Run: headless pygame with SDL's dummy video driver; simulated clock (each Clock.tick advances the game by its frame time, no real sleeping); random seed 0; keys injected as events and as key.get_pressed() state; no mouse input.
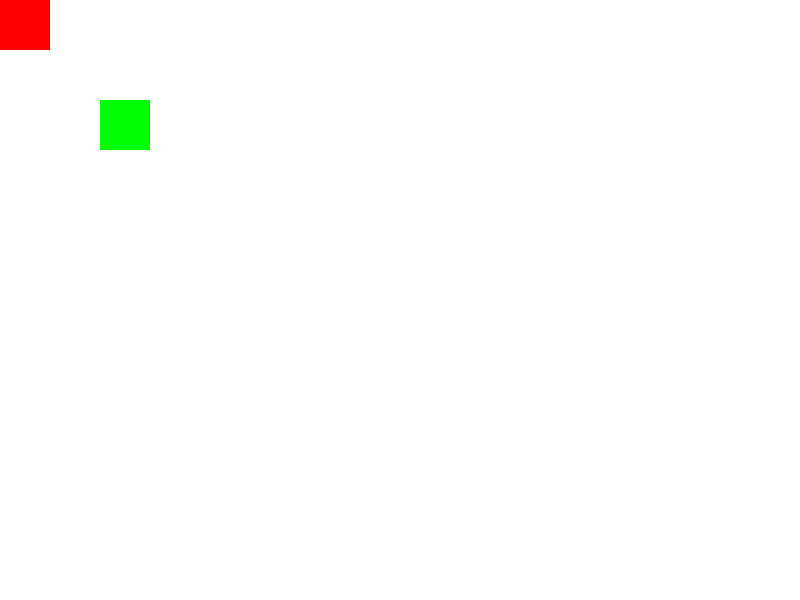
Frame 1 of 4 · flips 1–60 · no input
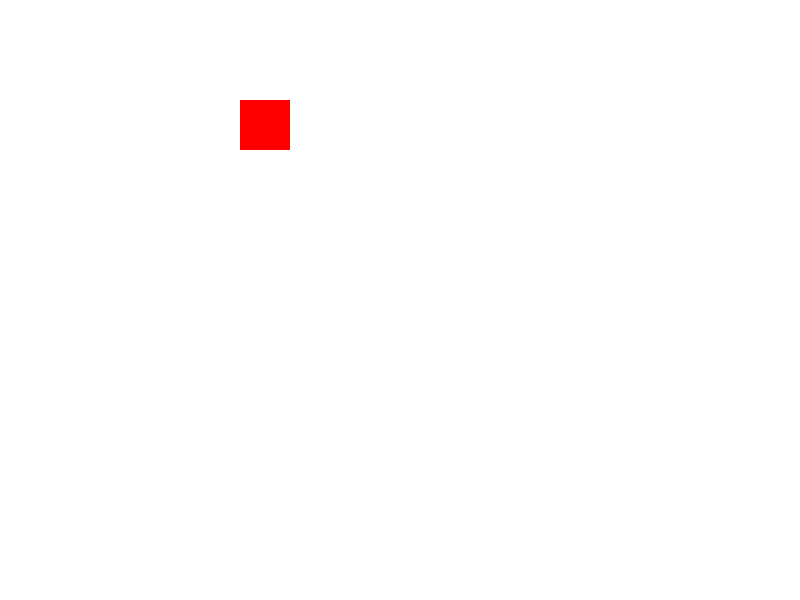
Frame 2 of 4 · flips 61–180 · tapped SPACE, RETURN · held RIGHT (→), D
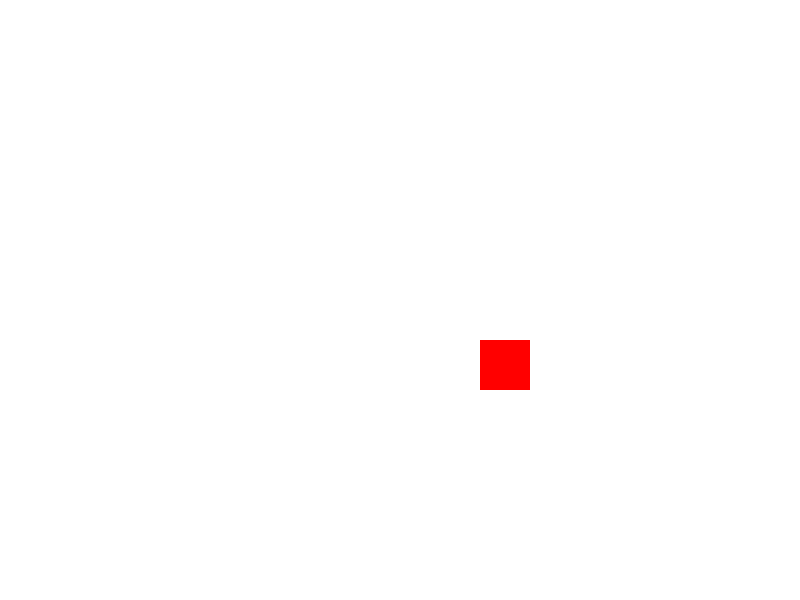
Frame 3 of 4 · flips 181–300 · held DOWN (↓), S
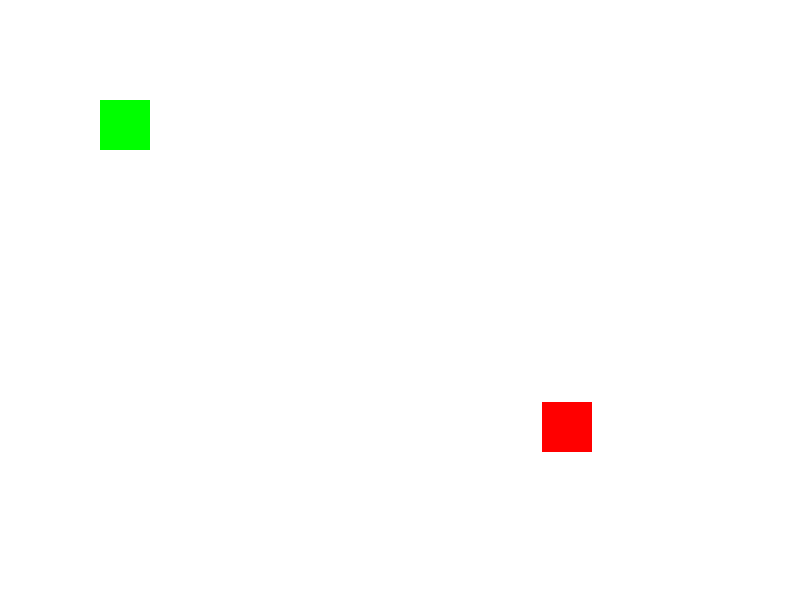
Frame 4 of 4 · flips 301–420 · held LEFT (←), A, UP (↑), W

The pygame program that drew these frames:

import pygame
import random

pygame.init()

win_width, win_height = 800, 600
window = pygame.display.set_mode((win_width, win_height))
pygame.display.set_caption("Player and Boss Game")

player_image = pygame.Surface((50, 50))
player_image.fill((0, 255, 0))  # 绿色玩家

boss_image = pygame.Surface((50, 50))
boss_image.fill((255, 0, 0))  # 红色Boss

player_rect = player_image.get_rect()
player_rect.x=100
player_rect.y=100
boss_rect = boss_image.get_rect()

player_speed = 10
boss_speed = 2

boss_attack_timer = 0
boss_attack_interval = 1000  # 每隔1秒发动一次攻击

running = True
while running:
    pygame.time.Clock().tick(30)
    for event in pygame.event.get():
        if event.type == pygame.QUIT:
            running = False

    keys = pygame.key.get_pressed()
    if keys[pygame.K_LEFT]:
        player_rect.x -= player_speed
    if keys[pygame.K_RIGHT]:
        player_rect.x += player_speed
    if keys[pygame.K_UP]:
        player_rect.y -= player_speed
    if keys[pygame.K_DOWN]:
        player_rect.y += player_speed

    # Boss 距离玩家的曼哈顿距离
    distance_x = abs(player_rect.x - boss_rect.x)
    distance_y = abs(player_rect.y - boss_rect.y)
    manhattan_distance = distance_x + distance_y

    # 只有当曼哈顿距离大于两倍的大小总和时，Boss 才会跟随玩家移动
    if manhattan_distance > 2 * (player_rect.width + boss_rect.width):
        # Boss 跟随玩家移动
        if player_rect.x < boss_rect.x:
            boss_rect.x -= boss_speed
        elif player_rect.x > boss_rect.x:
            boss_rect.x += boss_speed
        if player_rect.y < boss_rect.y:
            boss_rect.y -= boss_speed
        elif player_rect.y > boss_rect.y:
            boss_rect.y += boss_speed

    # Boss 定期发动攻击
    boss_attack_timer += pygame.time.get_ticks()
    if boss_attack_timer > boss_attack_interval:
        # 在这里实现 Boss 攻击逻辑，这里简单地打印信息


        boss_attack_timer = 0

    window.fill((255, 255, 255))
    window.blit(player_image, player_rect)
    window.blit(boss_image, boss_rect)

    pygame.display.update()

pygame.quit()
